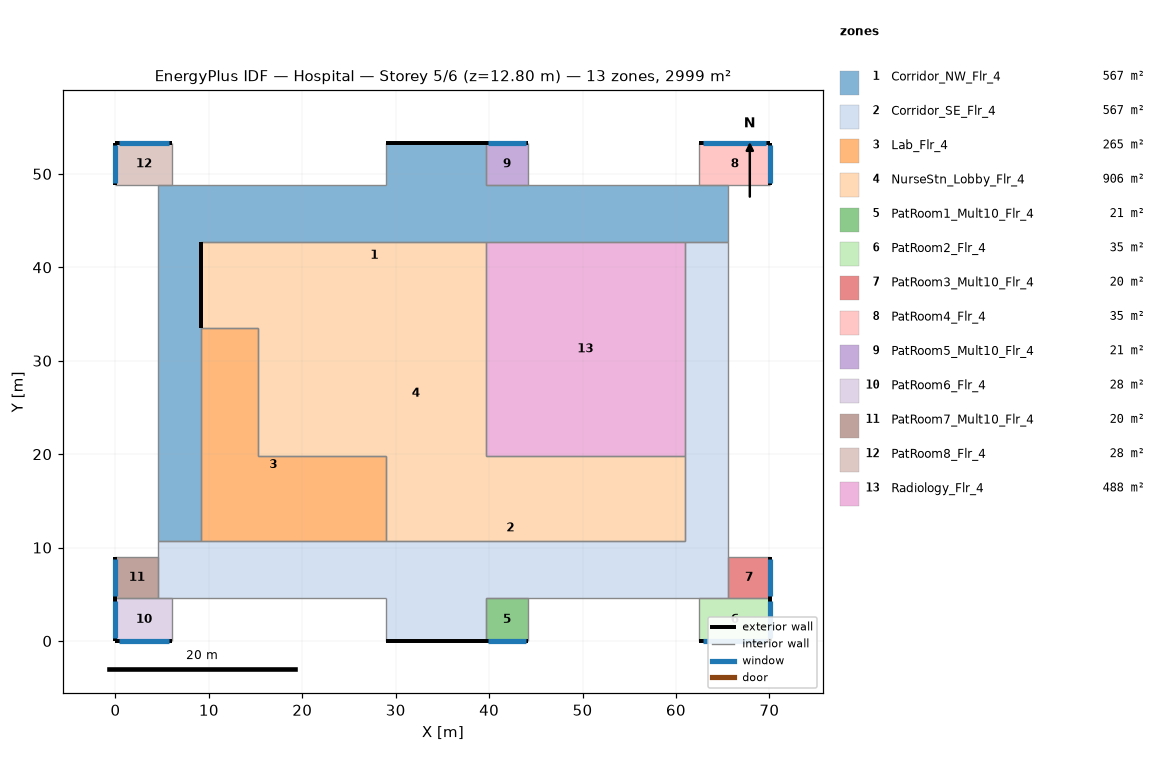
=== STOREY PLAN SPEC (per zone: floor XY polygon, exterior-wall plan segments, windows/doors) ===
zone 1: Corridor_NW_Flr_4  (566.7 m²)
  floor: (65.53, 48.77) (65.53, 42.67) (9.14, 42.67) (9.14, 10.67) (4.57, 10.67) (4.57, 48.77) (28.96, 48.77) (28.96, 53.34) (39.62, 53.34) (39.62, 48.77)
  exterior wall: (9.14, 33.58) – (9.14, 42.67)  [9.1 m]
  exterior wall: (39.62, 53.34) – (28.96, 53.34)  [10.7 m]
  interior walls: 11
zone 2: Corridor_SE_Flr_4  (566.7 m²)
  floor: (65.53, 42.67) (65.53, 4.57) (39.62, 4.57) (39.62, 0.00) (28.96, 0.00) (28.96, 4.57) (4.57, 4.57) (4.57, 10.67) (60.96, 10.67) (60.96, 42.67)
  exterior wall: (28.96, 0.00) – (39.62, 0.00)  [10.7 m]
  interior walls: 12
zone 3: Lab_Flr_4  (264.8 m²)
  floor: (28.96, 19.81) (28.96, 10.67) (9.14, 10.67) (9.14, 33.53) (15.24, 33.53) (15.24, 19.81)
  interior walls: 6
zone 4: NurseStn_Lobby_Flr_4  (905.8 m²)
  floor: (39.62, 42.67) (39.62, 19.81) (60.96, 19.81) (60.96, 10.67) (28.96, 10.67) (28.96, 19.81) (15.24, 19.81) (15.24, 33.53) (9.14, 33.53) (9.14, 42.67)
  exterior wall: (9.14, 42.67) – (9.14, 33.53)  [9.1 m]
  interior walls: 9
zone 5: PatRoom1_Mult10_Flr_4  (20.9 m²)
  floor: (44.20, 4.57) (44.20, 0.00) (39.62, 0.00) (39.62, 4.57)
  exterior wall: (39.62, 0.00) – (44.20, 0.00)  [4.6 m]
    window: (39.90, 0.00) – (43.92, 0.00)  [4.9 m²]
  interior walls: 3
zone 6: PatRoom2_Flr_4  (34.8 m²)
  floor: (70.10, 4.57) (70.10, 0.00) (62.48, 0.00) (62.48, 4.57)
  exterior wall: (70.10, 0.00) – (70.10, 4.57)  [4.6 m]
    window: (70.10, 0.27) – (70.10, 4.30)  [4.9 m²]
  exterior wall: (62.48, 0.00) – (70.10, 0.00)  [7.6 m]
    window: (62.94, 0.00) – (69.65, 0.00)  [8.2 m²]
  interior walls: 2
zone 7: PatRoom3_Mult10_Flr_4  (20.2 m²)
  floor: (70.10, 8.99) (70.10, 4.57) (65.53, 4.57) (65.53, 8.99)
  exterior wall: (70.10, 4.57) – (70.10, 8.99)  [4.4 m]
    window: (70.10, 4.84) – (70.10, 8.73)  [4.7 m²]
  interior walls: 3
zone 8: PatRoom4_Flr_4  (34.8 m²)
  floor: (70.10, 53.34) (70.10, 48.77) (62.48, 48.77) (62.48, 53.34)
  exterior wall: (70.10, 53.34) – (62.48, 53.34)  [7.6 m]
    window: (69.65, 53.34) – (62.94, 53.34)  [8.2 m²]
  exterior wall: (70.10, 48.77) – (70.10, 53.34)  [4.6 m]
    window: (70.10, 49.04) – (70.10, 53.07)  [4.9 m²]
  interior walls: 2
zone 9: PatRoom5_Mult10_Flr_4  (20.9 m²)
  floor: (44.20, 53.34) (44.20, 48.77) (39.62, 48.77) (39.62, 53.34)
  exterior wall: (44.20, 53.34) – (39.62, 53.34)  [4.6 m]
    window: (43.92, 53.34) – (39.90, 53.34)  [4.9 m²]
  interior walls: 3
zone 10: PatRoom6_Flr_4  (27.9 m²)
  floor: (6.10, 4.57) (6.10, 0.00) (0.00, 0.00) (0.00, 4.57)
  exterior wall: (0.00, 0.00) – (6.10, 0.00)  [6.1 m]
    window: (0.37, 0.00) – (5.73, 0.00)  [6.5 m²]
  exterior wall: (0.00, 4.57) – (0.00, 0.00)  [4.6 m]
    window: (0.00, 4.30) – (0.00, 0.27)  [4.9 m²]
  interior walls: 2
zone 11: PatRoom7_Mult10_Flr_4  (20.2 m²)
  floor: (4.57, 8.99) (4.57, 4.57) (0.00, 4.57) (0.00, 8.99)
  exterior wall: (0.00, 8.99) – (0.00, 4.57)  [4.4 m]
    window: (0.00, 8.73) – (0.00, 4.84)  [4.7 m²]
  interior walls: 3
zone 12: PatRoom8_Flr_4  (27.9 m²)
  floor: (6.10, 53.34) (6.10, 48.77) (0.00, 48.77) (0.00, 53.34)
  exterior wall: (6.10, 53.34) – (0.00, 53.34)  [6.1 m]
    window: (5.73, 53.34) – (0.37, 53.34)  [6.5 m²]
  exterior wall: (0.00, 53.34) – (0.00, 48.77)  [4.6 m]
    window: (0.00, 53.07) – (0.00, 49.04)  [4.9 m²]
  interior walls: 2
zone 13: Radiology_Flr_4  (487.7 m²)
  floor: (60.96, 42.67) (60.96, 19.81) (39.62, 19.81) (39.62, 42.67)
  interior walls: 4

=== DERIVED (storey summary) ===
Building: Hospital
Storey: 5 of 6  (floor level z = 12.80 m)
Storey gross floor area: 2999.4 m²
Zones on this storey: 13
  - Corridor_NW_Flr_4: floor 566.7 m²; exterior wall 19.8 m (84.3 m²); WWR 0.0%
  - Corridor_SE_Flr_4: floor 566.7 m²; exterior wall 10.7 m (45.5 m²); WWR 0.0%
  - Lab_Flr_4: floor 264.8 m²
  - NurseStn_Lobby_Flr_4: floor 905.8 m²; exterior wall 9.1 m (39.0 m²); WWR 0.0%
  - PatRoom1_Mult10_Flr_4: floor 20.9 m²; exterior wall 4.6 m (19.5 m²); 1 window(s) 4.9 m²; WWR 25.1%
  - PatRoom2_Flr_4: floor 34.8 m²; exterior wall 12.2 m (52.0 m²); 2 window(s) 13.1 m²; WWR 25.1%
  - PatRoom3_Mult10_Flr_4: floor 20.2 m²; exterior wall 4.4 m (18.9 m²); 1 window(s) 4.7 m²; WWR 25.1%
  - PatRoom4_Flr_4: floor 34.8 m²; exterior wall 12.2 m (52.0 m²); 2 window(s) 13.1 m²; WWR 25.1%
  - PatRoom5_Mult10_Flr_4: floor 20.9 m²; exterior wall 4.6 m (19.5 m²); 1 window(s) 4.9 m²; WWR 25.1%
  - PatRoom6_Flr_4: floor 27.9 m²; exterior wall 10.7 m (45.5 m²); 2 window(s) 11.4 m²; WWR 25.1%
  - PatRoom7_Mult10_Flr_4: floor 20.2 m²; exterior wall 4.4 m (18.9 m²); 1 window(s) 4.7 m²; WWR 25.1%
  - PatRoom8_Flr_4: floor 27.9 m²; exterior wall 10.7 m (45.5 m²); 2 window(s) 11.4 m²; WWR 25.1%
  - Radiology_Flr_4: floor 487.7 m²
Zone adjacency (shared interzone walls):
  - Corridor_NW_Flr_4 ↔ Corridor_SE_Flr_4
  - Corridor_NW_Flr_4 ↔ Lab_Flr_4
  - Corridor_NW_Flr_4 ↔ NurseStn_Lobby_Flr_4
  - Corridor_NW_Flr_4 ↔ Radiology_Flr_4
  - Corridor_SE_Flr_4 ↔ Lab_Flr_4
  - Corridor_SE_Flr_4 ↔ NurseStn_Lobby_Flr_4
  - Corridor_SE_Flr_4 ↔ Radiology_Flr_4
  - Lab_Flr_4 ↔ NurseStn_Lobby_Flr_4
  - NurseStn_Lobby_Flr_4 ↔ Radiology_Flr_4